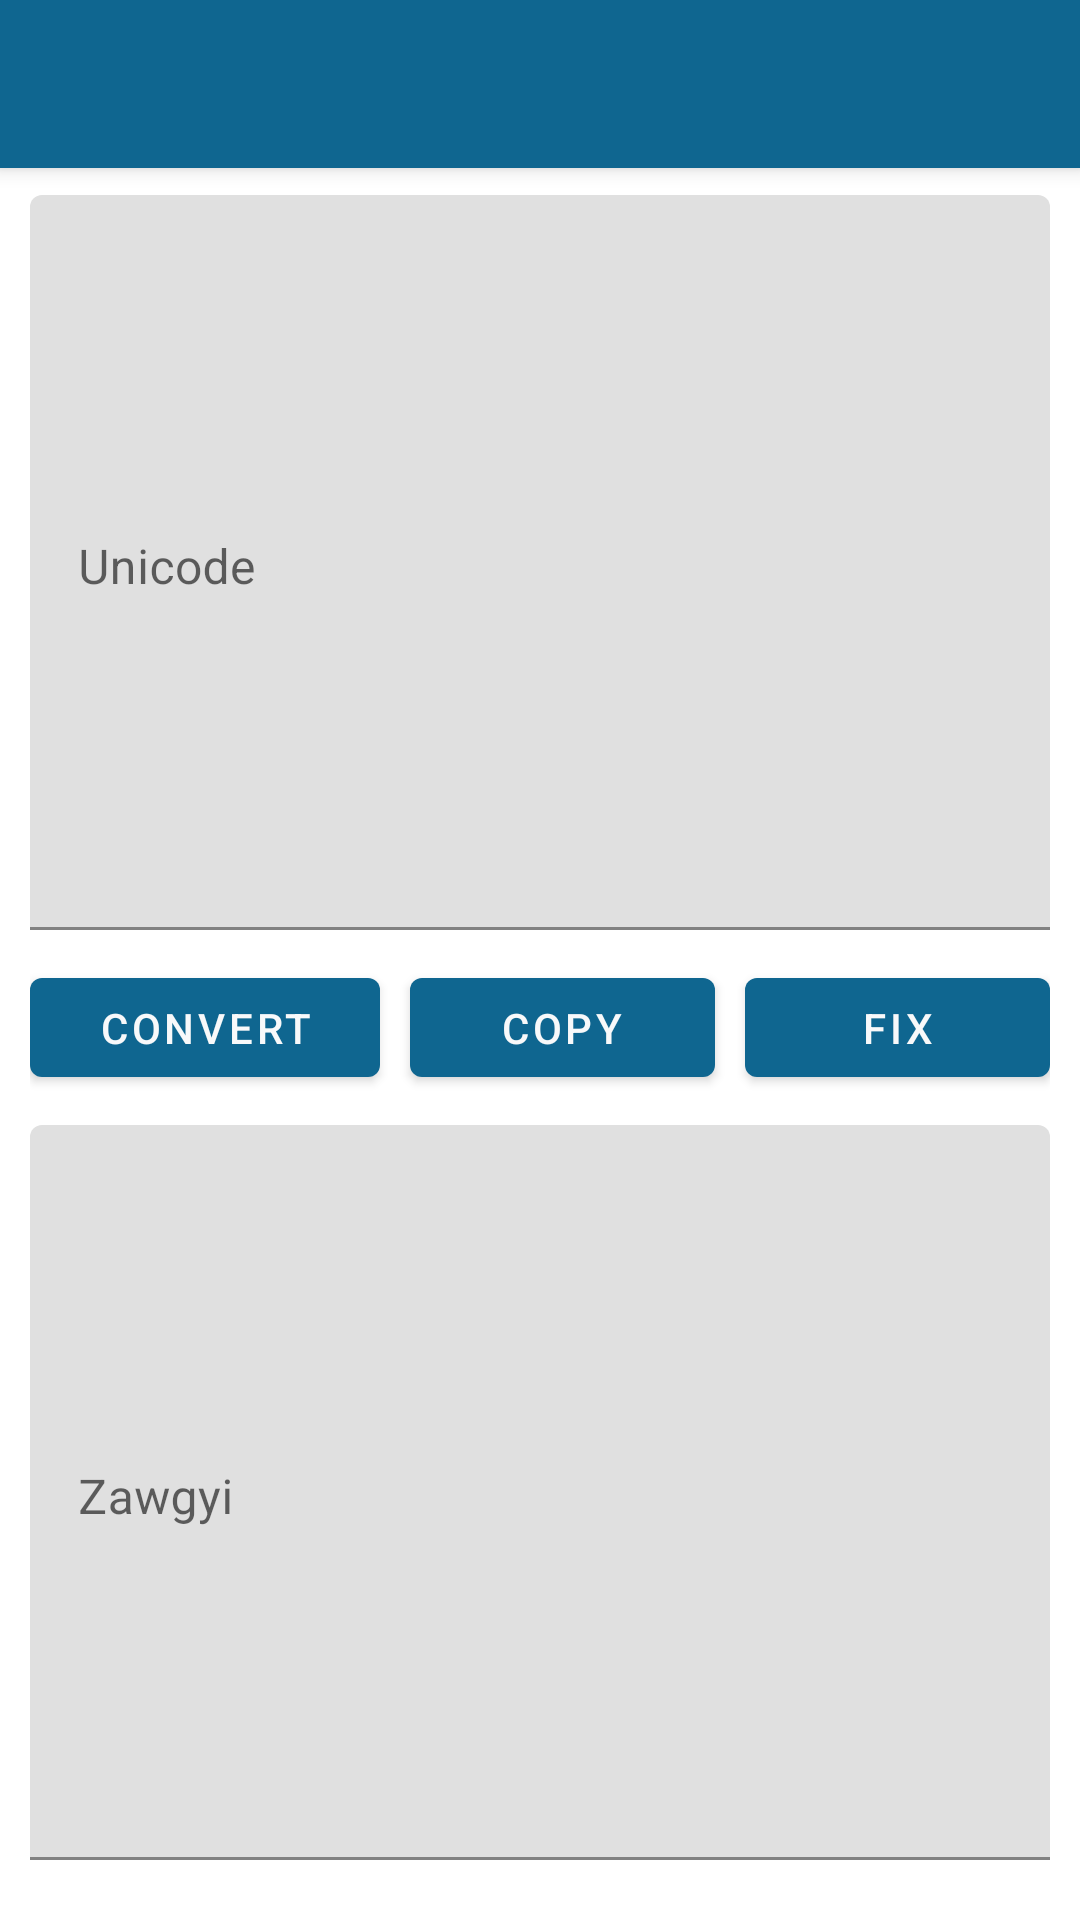

This screen was rendered from an Android layout file. Write that file and the resources it references.
<!-- AndroidManifest.xml: application theme AppTheme -->
<!-- res/layout/activity_main.xml -->
<?xml version="1.0" encoding="utf-8"?>
<androidx.coordinatorlayout.widget.CoordinatorLayout xmlns:android="http://schemas.android.com/apk/res/android"
    xmlns:app="http://schemas.android.com/apk/res-auto"
    xmlns:tools="http://schemas.android.com/tools"
    android:layout_width="match_parent"
    android:layout_height="match_parent"
    tools:context=".fontconverter.MainActivity">

    <com.google.android.material.appbar.AppBarLayout
        android:layout_width="match_parent"
        android:layout_height="wrap_content"
        android:theme="@style/Widget.Design.AppBarLayout">

        <androidx.appcompat.widget.Toolbar
            android:id="@+id/toolbar"
            android:layout_width="match_parent"
            android:layout_height="?attr/actionBarSize"
            android:background="?attr/colorPrimary"
            app:popupTheme="@style/Widget.AppCompat.Toolbar" />

    </com.google.android.material.appbar.AppBarLayout>

    <include layout="@layout/content_main" />

</androidx.coordinatorlayout.widget.CoordinatorLayout>
<!-- res/layout/content_main.xml (included above) -->
<?xml version="1.0" encoding="utf-8"?>
<LinearLayout xmlns:android="http://schemas.android.com/apk/res/android"
    xmlns:app="http://schemas.android.com/apk/res-auto"
    xmlns:tools="http://schemas.android.com/tools"
    android:layout_width="match_parent"
    android:layout_height="match_parent"
    android:background="@color/background"
    android:orientation="vertical"
    android:paddingBottom="10dp"
    android:weightSum="1"
    tools:context=".fontconverter.MainActivity">


    <RadioGroup
        android:id="@+id/rgroup"
        android:layout_width="match_parent"
        android:layout_height="wrap_content"
        android:layout_marginBottom="0dp"
        android:orientation="horizontal"
        android:padding="10dp"
        android:weightSum="1">

        <RadioButton
            android:layout_marginEnd="2.5dp"
            android:id="@+id/rbUni2Zg"
            android:layout_width="wrap_content"
            android:layout_height="35dp"
            android:layout_weight="0.5"
            android:background="@drawable/radio_flat_selector"
            android:button="@android:color/transparent"
            android:gravity="center"
            android:checked="true"
            android:textColor="@color/colorLight"
            android:text="Unicode 2 Zawgyi" />

        <RadioButton
            android:layout_marginStart="2.5dp"
            android:id="@+id/rbZg2Uni"
            android:layout_width="wrap_content"
            android:layout_height="35dp"
            android:layout_weight="0.5"
            android:background="@drawable/radio_flat_selector"
            android:button="@android:color/transparent"
            android:gravity="center"
            android:textColor="@color/colorLight"
            android:text="Zawgyi 2 Unicode" />
    </RadioGroup>

    <LinearLayout
        android:id="@+id/etLayout"
        android:layout_width="match_parent"
        android:layout_height="match_parent"
        android:layout_weight="0.5">

        <com.google.android.material.textfield.TextInputLayout
            android:id="@+id/edInputLayout"
            android:layout_width="match_parent"
            android:layout_height="match_parent"
            android:layout_alignParentTop="true"
            android:gravity="top"
            android:hint="Unicode"
            android:padding="10dp">


            <com.google.android.material.textfield.TextInputEditText
                android:id="@+id/edInput"
                android:layout_width="match_parent"
                android:layout_height="match_parent"
                android:gravity="top" />

        </com.google.android.material.textfield.TextInputLayout>
    </LinearLayout>

    <LinearLayout
        android:layout_width="match_parent"
        android:layout_height="wrap_content"
        android:orientation="horizontal"
        android:paddingLeft="10dp"
        android:paddingRight="10dp"
        android:weightSum="3">

        <com.google.android.material.button.MaterialButton
            android:id="@+id/btConvert"
            android:layout_width="wrap_content"
            android:layout_height="45dp"
            android:layout_marginRight="5dp"
            android:layout_weight="1"
            android:onClick="convert"
            android:text="Convert"
            android:textColor="@color/colorLight" />

        <com.google.android.material.button.MaterialButton
            android:id="@+id/btCopy"
            android:layout_width="wrap_content"
            android:layout_height="45dp"
            android:layout_marginRight="5dp"
            android:layout_marginLeft="5dp"
            android:layout_weight="1"
            android:onClick="copy"
            android:longClickable="true"
            android:text="Copy"
            android:textColor="@color/colorLight" />

        <com.google.android.material.button.MaterialButton
            android:id="@+id/btFix"
            android:layout_width="wrap_content"
            android:layout_height="45dp"
            android:layout_marginLeft="5dp"
            android:layout_weight="1"
            android:onClick="fix"
            android:text="Fix"
            android:textColor="@color/colorLight" />
    </LinearLayout>

    <LinearLayout
        android:id="@+id/etLayout2"
        android:layout_width="match_parent"
        android:layout_height="match_parent"
        android:layout_weight="0.5"
        android:gravity="top">

        <com.google.android.material.textfield.TextInputLayout
            android:id="@+id/edOutputLayout"
            android:layout_width="match_parent"
            android:layout_height="match_parent"
            android:layout_alignParentTop="true"
            android:hint="Zawgyi"
            android:padding="10dp">

            <com.google.android.material.textfield.TextInputEditText
                android:id="@+id/edOutput"
                android:layout_width="match_parent"
                android:layout_height="match_parent"
                android:editable="false"
                android:focusable="false"
                android:gravity="top" />
        </com.google.android.material.textfield.TextInputLayout>
    </LinearLayout>
</LinearLayout>
<!-- resources referenced by this layout -->
<resources>
  <color name="background">#FFF</color>
  <color name="colorLight">#f8f9fa</color>
  <style name="AppTheme" parent="Theme.MaterialComponents.Light.DarkActionBar">
          <item name="colorPrimary">@color/colorPrimary</item>
          
          
          <item name="colorSecondary">@color/colorPrimary</item>
          
          
          <item name="colorError">@color/colorDanger</item>
          
          
          
          <item name="android:colorBackground">@color/background</item>
          
      </style>
  <color name="colorPrimary">#0F6690</color>
  <color name="colorDanger">#AC170B</color>
</resources>
